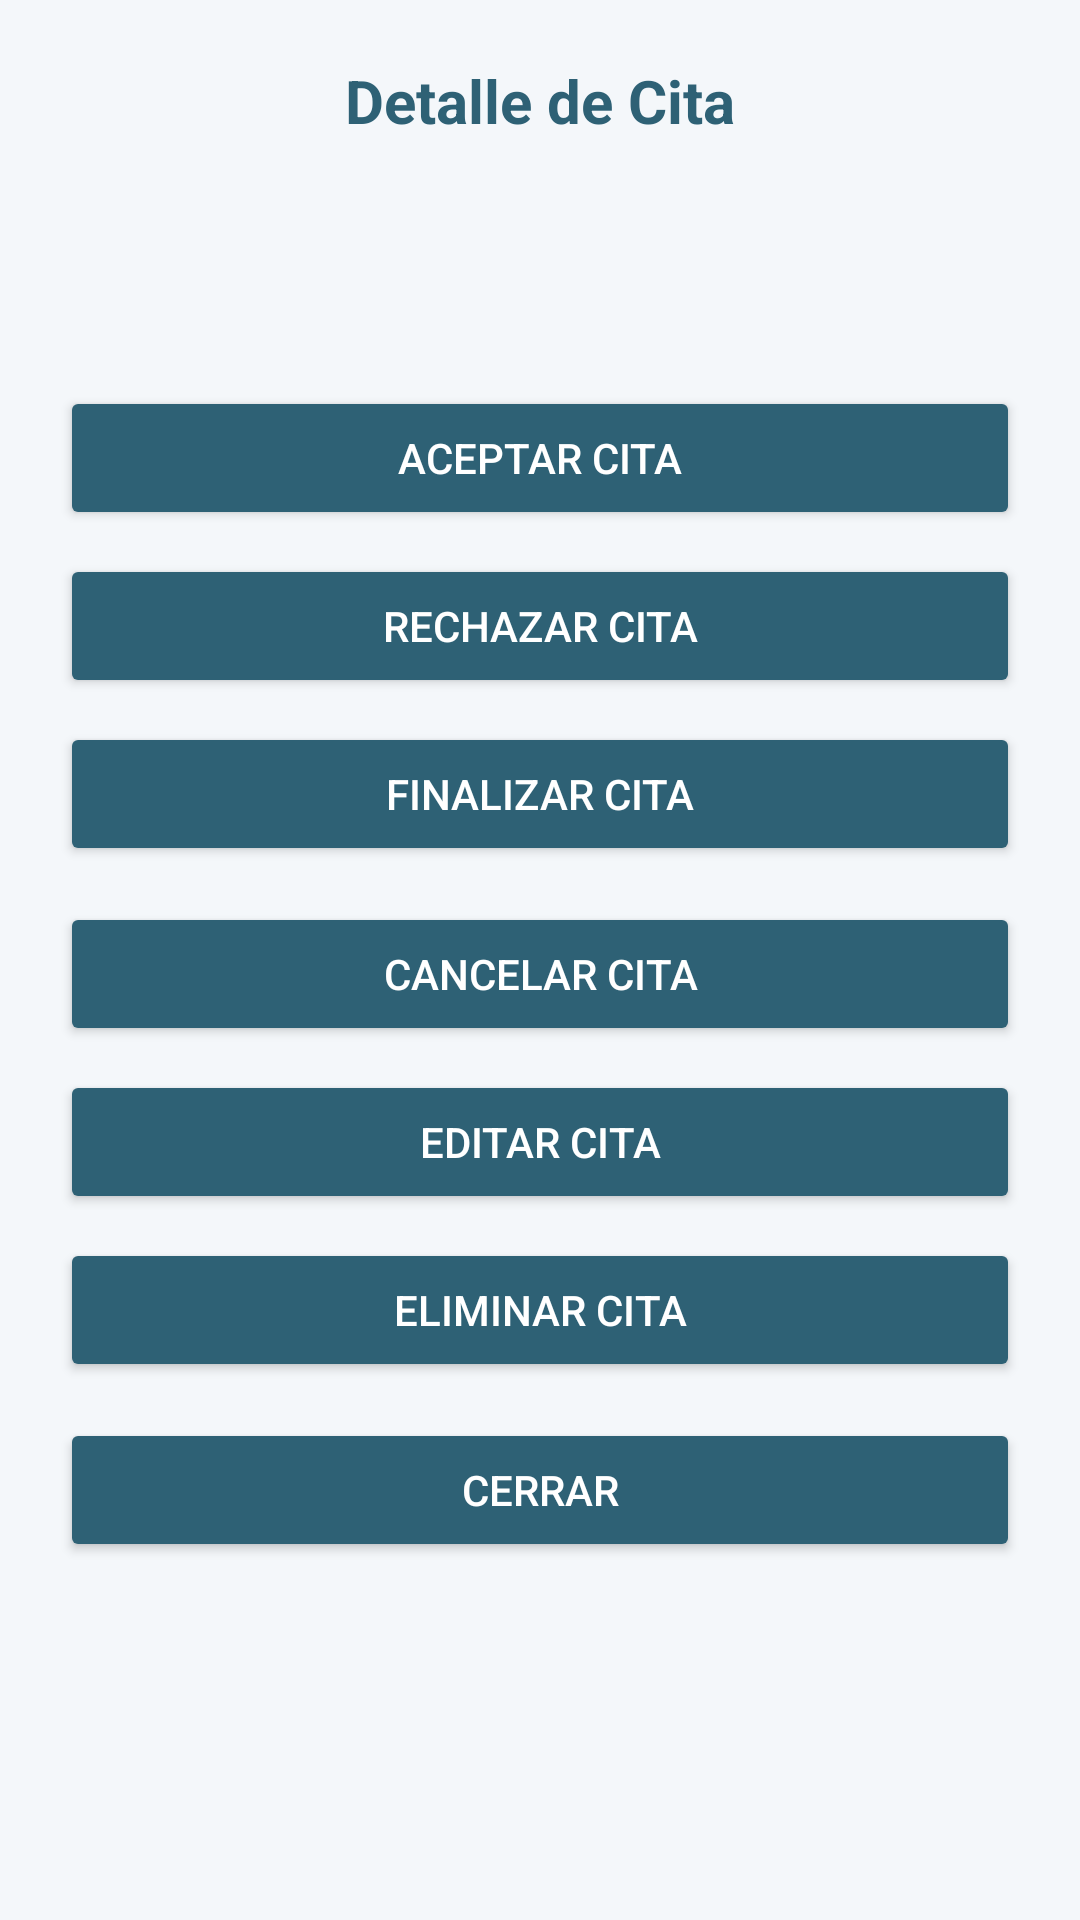

This screen was rendered from an Android layout file. Write that file and the resources it references.
<!-- AndroidManifest.xml: application theme Theme.MediControl -->
<!-- res/layout/dialog_detalle.xml -->
<?xml version="1.0" encoding="utf-8"?>
<ScrollView xmlns:android="http://schemas.android.com/apk/res/android"
    android:layout_width="match_parent"
    android:layout_height="wrap_content">

    <LinearLayout
        android:layout_width="match_parent"
        android:layout_height="wrap_content"
        android:orientation="vertical"
        android:padding="20dp">

        <TextView
            android:layout_width="match_parent"
            android:layout_height="wrap_content"
            android:layout_marginBottom="16dp"
            android:text="Detalle de Cita"
            android:textAlignment="center"
            android:textColor="@color/medicalBlueDark"
            android:textSize="20sp"
            android:textStyle="bold" />

        <TextView
            android:id="@+id/txtDetalle"
            android:layout_width="match_parent"
            android:layout_height="wrap_content"
            android:layout_marginBottom="20dp"
            android:padding="12dp"
            android:textSize="16sp" />

        

        <Button
            android:id="@+id/btnAceptar"
            android:layout_width="match_parent"
            android:layout_height="wrap_content"
            android:layout_marginBottom="8dp"
            android:text="Aceptar cita"
            android:textColor="@android:color/white"
            android:backgroundTint="@color/medicalBlueDark" />

        <Button
            android:id="@+id/btnRechazar"
            android:layout_width="match_parent"
            android:layout_height="wrap_content"
            android:layout_marginBottom="8dp"
            android:text="Rechazar cita"
            android:textColor="@android:color/white"
            android:backgroundTint="@color/medicalBlueDark" />

        <Button
            android:id="@+id/btnFinalizar"
            android:layout_width="match_parent"
            android:layout_height="wrap_content"
            android:layout_marginBottom="12dp"
            android:text="Finalizar cita"
            android:textColor="@android:color/white"
            android:backgroundTint="@color/medicalBlueDark" />

        

        <Button
            android:id="@+id/btnCancelar"
            android:layout_width="match_parent"
            android:layout_height="wrap_content"
            android:layout_marginBottom="8dp"
            android:text="Cancelar cita"
            android:textColor="@android:color/white"
            android:backgroundTint="@color/medicalBlueDark" />

        <Button
            android:id="@+id/btnEditar"
            android:layout_width="match_parent"
            android:layout_height="wrap_content"
            android:layout_marginBottom="8dp"
            android:text="Editar cita"
            android:textColor="@android:color/white"
            android:backgroundTint="@color/medicalBlueDark" />

        <Button
            android:id="@+id/btnEliminar"
            android:layout_width="match_parent"
            android:layout_height="wrap_content"
            android:layout_marginBottom="12dp"
            android:text="Eliminar cita"
            android:textColor="@android:color/white"
            android:backgroundTint="@color/medicalBlueDark" />

        <Button
            android:id="@+id/btnCerrar"
            android:layout_width="match_parent"
            android:layout_height="wrap_content"
            android:text="Cerrar"
            android:textColor="@android:color/white"
            android:backgroundTint="@color/medicalBlueDark" />

    </LinearLayout>

</ScrollView>
<!-- resources referenced by this layout -->
<resources>
  <color name="medicalBlueDark">#2E6175</color>
  <style name="Theme.MediControl" parent="Theme.Material3.DayNight.NoActionBar">
  
          <item name="colorPrimary">@color/medicalBlue</item>
          <item name="colorPrimaryContainer">@color/medicalBlue</item>
          <item name="colorOnPrimary">@android:color/white</item>
  
          <item name="colorSecondary">@color/medicalBlueDark</item>
          <item name="colorOnSecondary">@android:color/white</item>
  
          <item name="android:statusBarColor">@android:color/transparent</item>
          <item name="android:navigationBarColor">@color/medicalWhite</item>
  
          <item name="android:windowBackground">@color/medicalBackground</item>
  
      </style>
  <color name="medicalBlue">#4D91A8</color>
  <color name="medicalWhite">#FFFFFF</color>
  <color name="medicalBackground">#F4F7FA</color>
</resources>
